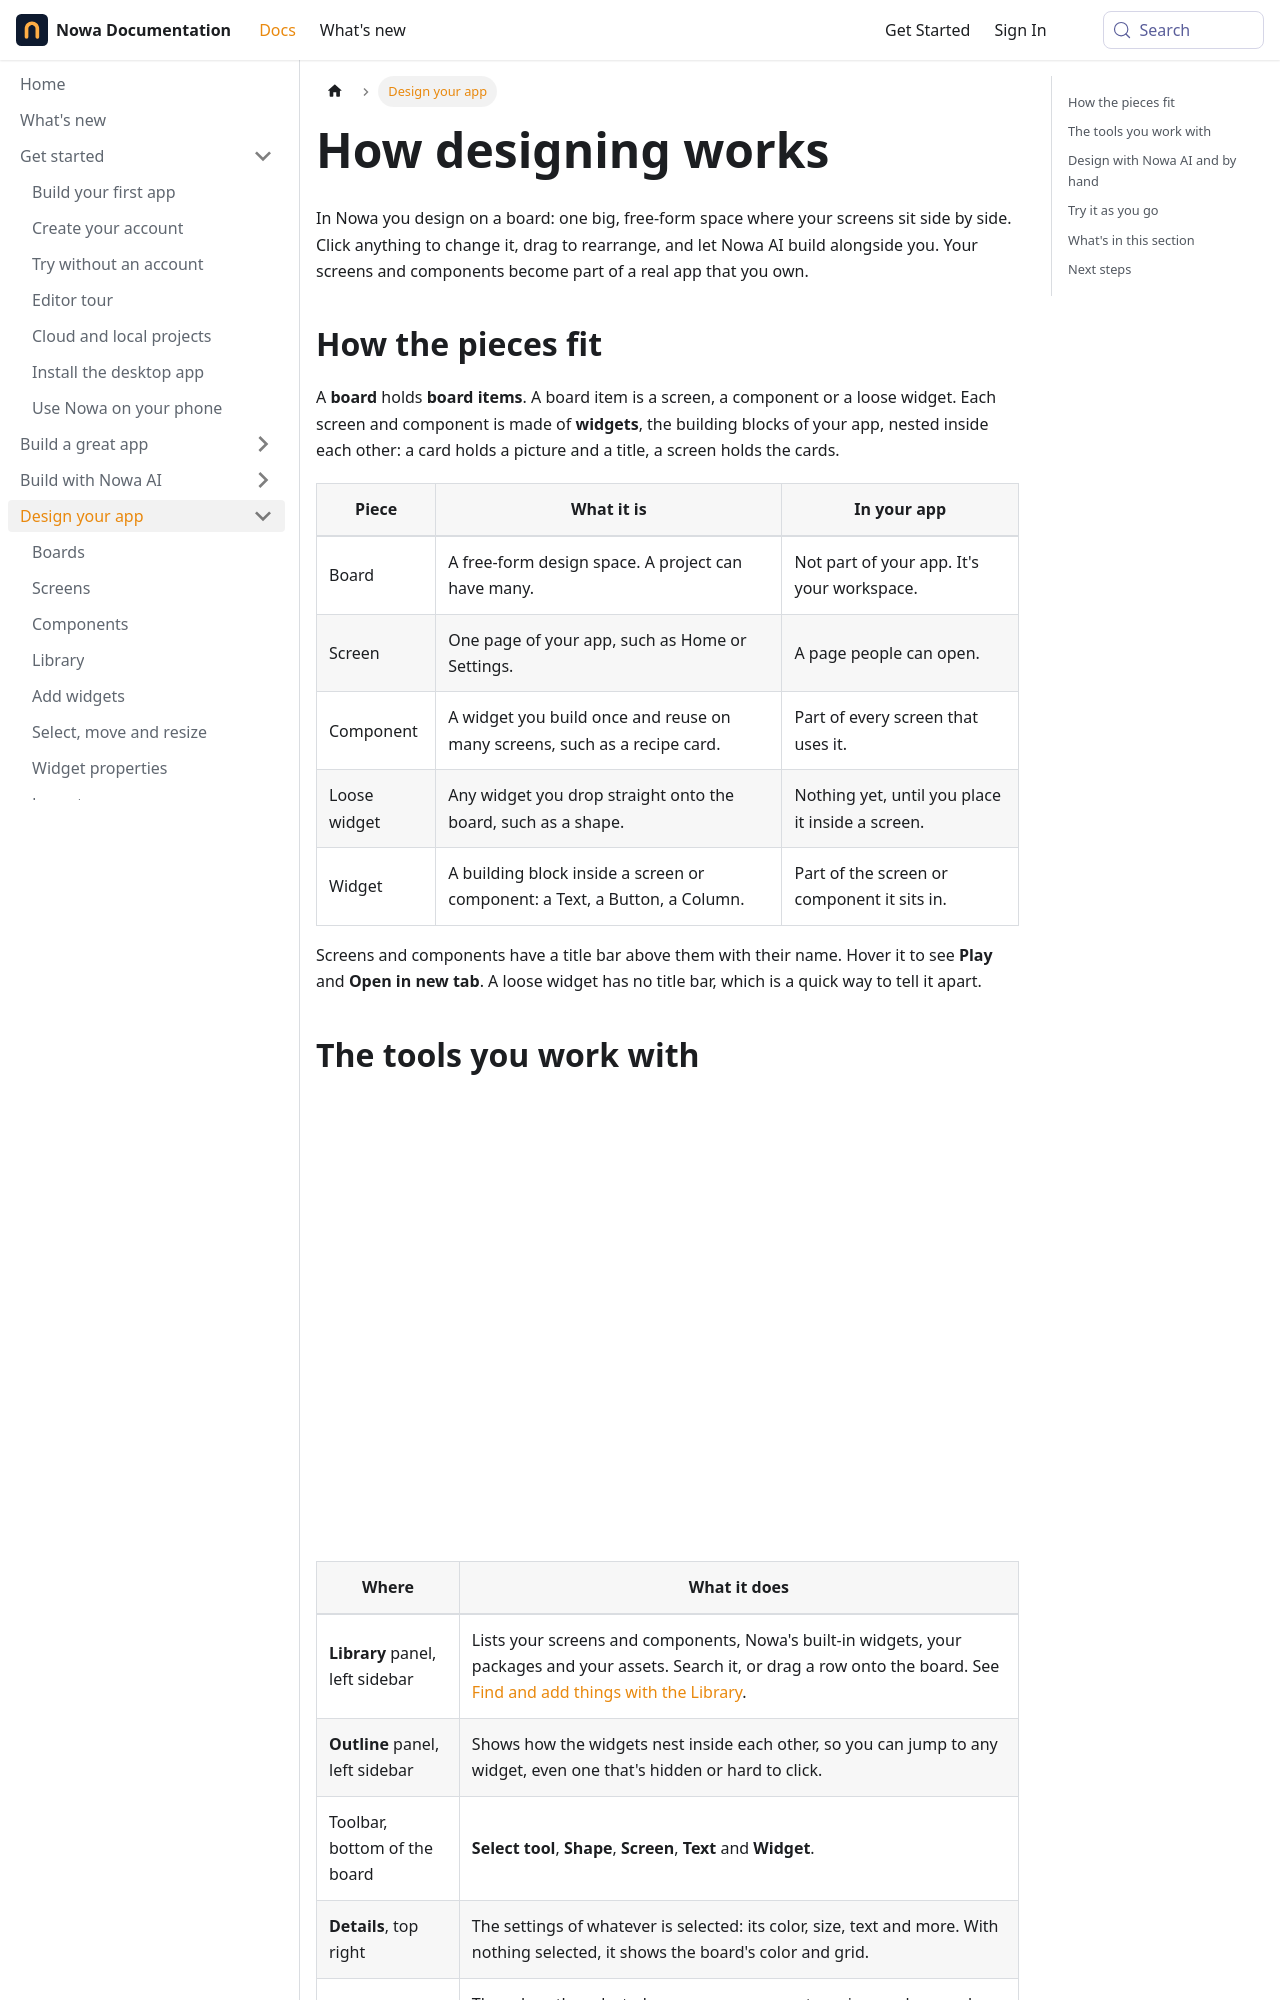

repository: nowaproj/docs · page: design.html · generator: docusaurus

---
title: How designing works
description: Boards, screens, components and widgets, and how you design your app visually while Nowa AI builds next to you.
keywords: [design, designer, board, design board, canvas, UI, screen, component, widget, library, visual editor, drag and drop]
---

In Nowa you design on a board: one big, free-form space where your screens sit side by side. Click anything to change it, drag to rearrange, and let Nowa AI build alongside you. Your screens and components become part of a real app that you own.

## How the pieces fit

A **board** holds **board items**. A board item is a screen, a component or a loose widget. Each screen and component is made of **widgets**, the building blocks of your app, nested inside each other: a card holds a picture and a title, a screen holds the cards.

| Piece | What it is | In your app |
|---|---|---|
| Board | A free-form design space. A project can have many. | Not part of your app. It's your workspace. |
| Screen | One page of your app, such as Home or Settings. | A page people can open. |
| Component | A widget you build once and reuse on many screens, such as a recipe card. | Part of every screen that uses it. |
| Loose widget | Any widget you drop straight onto the board, such as a shape. | Nothing yet, until you place it inside a screen. |
| Widget | A building block inside a screen or component: a Text, a Button, a Column. | Part of the screen or component it sits in. |

Screens and components have a title bar above them with their name. Hover it to see **Play** and **Open in new tab**. A loose widget has no title bar, which is a quick way to tell it apart.
